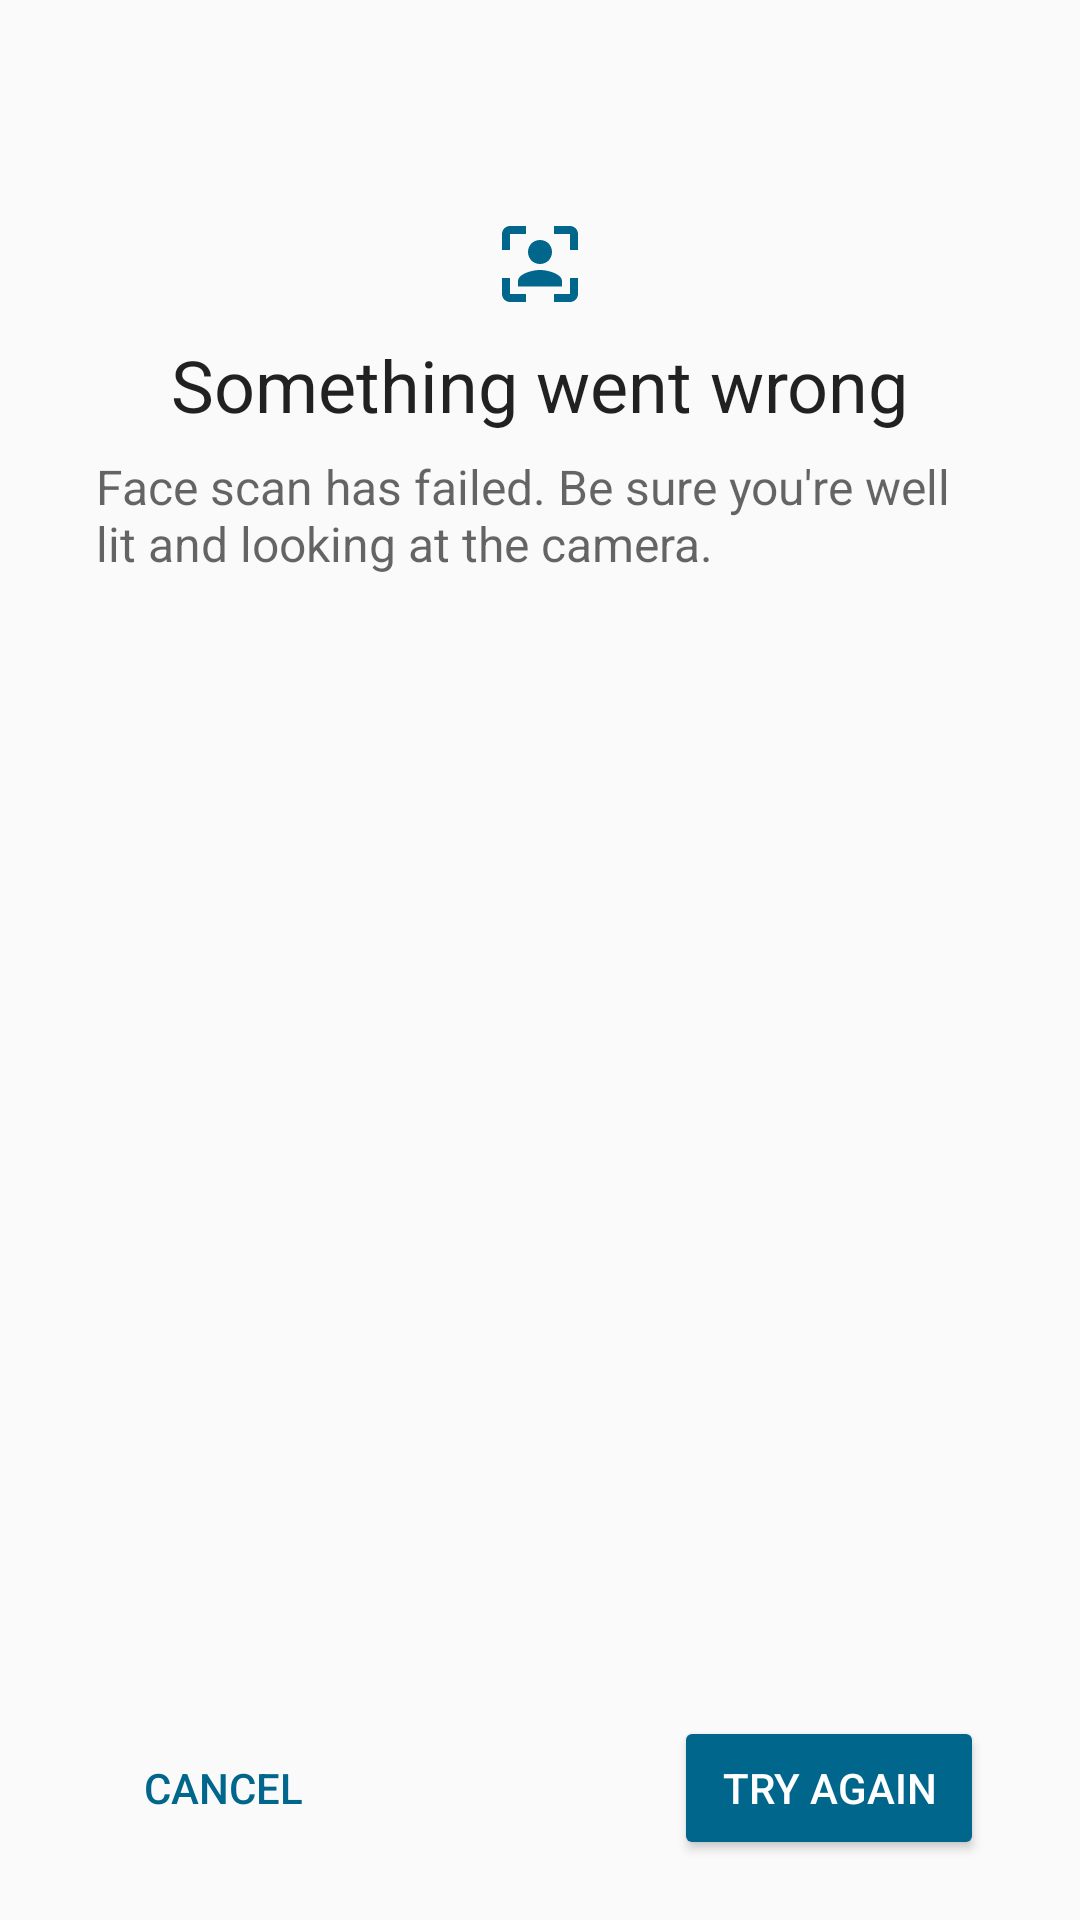

Write the Android layout XML for this screen, with the resource values it uses.
<!-- AndroidManifest.xml: application theme AppTheme -->
<!-- res/layout/face_try_again.xml -->
<?xml version="1.0" encoding="utf-8"?>
<LinearLayout xmlns:android="http://schemas.android.com/apk/res/android"
    xmlns:app="http://schemas.android.com/apk/res-auto"
    android:layout_width="fill_parent"
    android:layout_height="fill_parent"
    android:orientation="vertical">

    <ScrollView
        android:id="@id/sv_root"
        android:layout_width="fill_parent"
        android:layout_height="0.0dip"
        android:layout_weight="1.0">

        <RelativeLayout
            android:layout_width="fill_parent"
            android:layout_height="fill_parent"
            android:paddingStart="@dimen/page_padding_left"
            android:paddingEnd="@dimen/page_padding_right">

            <ImageView
                android:id="@id/iv_top_icon"
                android:layout_width="@dimen/setup_top_icon_size"
                android:layout_height="@dimen/setup_top_icon_size"
                android:layout_alignParentTop="true"
                android:layout_centerHorizontal="true"
                android:layout_marginTop="@dimen/top_icon_margin_top"
                android:src="@drawable/ic_face_auth"
                app:tint="@color/theme_color" />

            <TextView
                android:id="@id/tv_header"
                android:layout_width="wrap_content"
                android:layout_height="wrap_content"
                android:layout_below="@id/iv_top_icon"
                android:layout_centerHorizontal="true"
                android:layout_marginTop="@dimen/setup_header_margin_top"
                android:fontFamily="sans-serif"
                android:text="@string/face_try_content"
                android:textColor="?android:textColorPrimary"
                android:textSize="@dimen/setup_header_text_size" />

            <TextView
                android:id="@id/tv_summary"
                android:layout_width="fill_parent"
                android:layout_height="wrap_content"
                android:layout_below="@id/tv_header"
                android:layout_marginTop="@dimen/setup_summary_margin_top"
                android:fontFamily="sans-serif"
                android:text="@string/face_try_content_tip"
                android:textColor="?android:textColorSecondary"
                android:textSize="@dimen/setup_body_text_size" />
        </RelativeLayout>
    </ScrollView>

    <LinearLayout
        android:layout_width="fill_parent"
        android:layout_height="wrap_content"
        android:paddingStart="@dimen/page_padding_left"
        android:paddingTop="5.0dip"
        android:paddingEnd="@dimen/page_padding_right"
        android:paddingBottom="20.0dip">

        <Button
            android:id="@+id/face_cancel"
            style="@style/SuwGlifButton.Secondary"
            android:layout_width="wrap_content"
            android:layout_height="wrap_content"
            android:text="@android:string/cancel" />

        <LinearLayout
            android:layout_width="fill_parent"
            android:layout_height="wrap_content"
            android:gravity="end">

            <Button
                android:id="@+id/face_try"
                style="@style/SuwGlifButton.Primary"
                android:layout_width="wrap_content"
                android:layout_height="wrap_content"
                android:text="@string/btn_try" />
        </LinearLayout>
    </LinearLayout>
</LinearLayout>
<!-- resources referenced by this layout -->
<resources>
  <color name="theme_color">@*android:color/accent_device_default_light</color>
  <dimen name="page_padding_left">32.0dip</dimen>
  <dimen name="page_padding_right">32.0dip</dimen>
  <dimen name="setup_body_text_size">16.0sp</dimen>
  <dimen name="setup_header_margin_top">8.0dip</dimen>
  <dimen name="setup_header_text_size">24.0sp</dimen>
  <dimen name="setup_summary_margin_top">7.0dip</dimen>
  <dimen name="setup_top_icon_size">32.0dip</dimen>
  <dimen name="top_icon_margin_top">72.0dip</dimen>
  <!-- drawable ic_face_auth (drawable) -->
  <?xml version="1.0" encoding="utf-8"?>
  <vector xmlns:android="http://schemas.android.com/apk/res/android"
      android:width="96.0dip"
      android:height="96.0dip"
      android:viewportWidth="24.0"
      android:viewportHeight="24.0">
      <path
          android:fillColor="@color/theme_color"
          android:pathData="M12,12c1.7,0 3,-1.3 3,-3s-1.3,-3 -3,-3S9,7.3 9,9S10.3,12 12,12zM12,13.5c-1.8,0 -5.5,0.9 -5.5,2.8v1.3h11v-1.3C17.5,14.4 13.8,13.5 12,13.5z" />
      <path
          android:fillColor="@color/theme_color"
          android:pathData="M4.5,4.5h4v-2h-4c-1.1,0 -2,0.9 -2,2v4h2V4.5z" />
      <path
          android:fillColor="@color/theme_color"
          android:pathData="M4.5,15.5h-2v4c0,1.1 0.9,2 2,2h4v-2h-4V15.5z" />
      <path
          android:fillColor="@color/theme_color"
          android:pathData="M19.5,19.5h-4v2h4c1.1,0 2,-0.9 2,-2v-4h-2V19.5z" />
      <path
          android:fillColor="@color/theme_color"
          android:pathData="M19.5,2.5h-4v2h4v4h2v-4C21.5,3.4 20.6,2.5 19.5,2.5z" />
  </vector>
  <string name="btn_try">TRY AGAIN</string>
  <string name="face_try_content">Something went wrong</string>
  <string name="face_try_content_tip">"Face scan has failed. Be sure you're well lit and looking at the camera."</string>
  <style name="SuwGlifButton.Primary" parent="@android:style/Widget.Material.Button.Colored">
          <item name="android:buttonStyle">@style/SuwGlifButton.Primary</item>
          <item name="android:textColor">@android:color/white</item>
          <item name="android:background">@drawable/bg_btn_next</item>
          <item name="android:paddingLeft">@dimen/suw_glif_button_padding</item>
          <item name="android:paddingRight">@dimen/suw_glif_button_padding</item>
          <item name="android:minWidth">0.0dip</item>
      </style>
  <style name="SuwGlifButton.Secondary" parent="@android:style/Widget.Material.Button.Borderless.Colored">
          <item name="android:theme">@style/SuwGlifButton.Secondary</item>
          <item name="android:buttonStyle">@style/SuwGlifButton.Secondary</item>
          <item name="android:textColor">@color/theme_color</item>
          <item name="android:paddingLeft">@dimen/suw_glif_button_padding</item>
          <item name="android:paddingRight">@dimen/suw_glif_button_padding</item>
          <item name="android:minWidth">0.0dip</item>
          <item name="android:colorControlHighlight">@color/suw_flat_button_highlight</item>
      </style>
  <style name="AppTheme" parent="@style/AppBaseTheme">
          <item name="android:windowIsTranslucent">true</item>
          <item name="md_color_button_text">?android:textColorPrimary</item>
      </style>
  <dimen name="suw_glif_button_padding">16.0dip</dimen>
  <color name="suw_flat_button_highlight">#1f000000</color>
  <style name="AppBaseTheme" parent="@style/Theme.AppCompat.DayNight.NoActionBar">
          <item name="android:windowNoTitle">true</item>
      </style>
  <dimen name="button_inset_horizontal_material">4.0dip</dimen>
  <dimen name="button_inset_vertical_material">6.0dip</dimen>
  <dimen name="control_corner_material">2.0dip</dimen>
  <dimen name="button_padding_vertical_material">4.0dip</dimen>
  <dimen name="button_padding_horizontal_material">8.0dip</dimen>
</resources>
